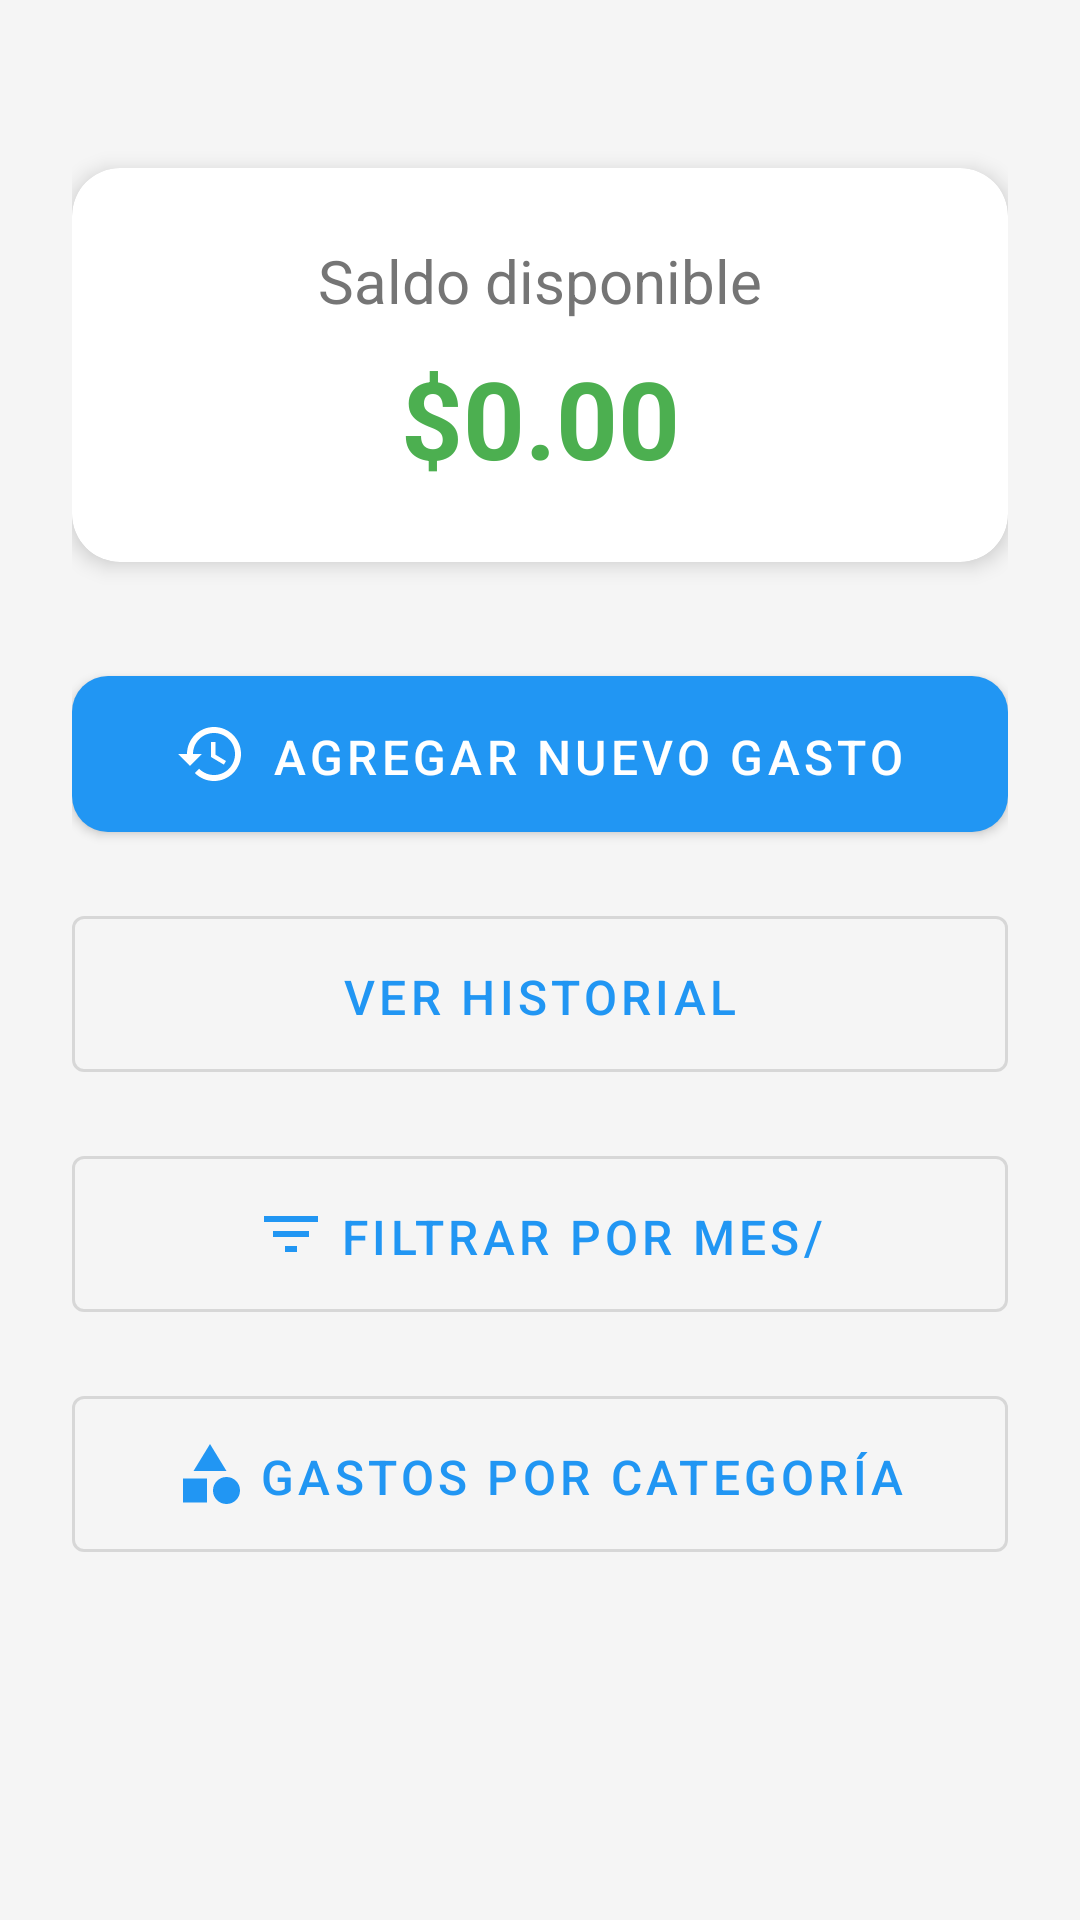

Reconstruct the res/layout file that produces this screen, plus the resources it refers to.
<!-- AndroidManifest.xml: application theme Theme.ExpensesTracker -->
<!-- res/layout/activity_home.xml -->
<?xml version="1.0" encoding="utf-8"?>
<androidx.constraintlayout.widget.ConstraintLayout
    xmlns:android="http://schemas.android.com/apk/res/android"
    xmlns:app="http://schemas.android.com/apk/res-auto"
    android:layout_width="match_parent"
    android:layout_height="match_parent"
    android:background="@color/background"
    android:padding="24dp">

    <com.google.android.material.card.MaterialCardView
        android:id="@+id/balanceCard"
        android:layout_width="match_parent"
        android:layout_height="wrap_content"
        android:layout_marginTop="32dp"
        app:layout_constraintTop_toTopOf="parent">

        <LinearLayout
            android:layout_width="match_parent"
            android:layout_height="wrap_content"
            android:orientation="vertical"
            android:padding="24dp">

            <TextView
                android:layout_width="match_parent"
                android:layout_height="wrap_content"
                android:text="Saldo disponible"
                android:textAlignment="center"
                android:textColor="@color/text_secondary"
                android:textSize="20sp" />

            <TextView
                android:id="@+id/balanceTextView"
                android:layout_width="match_parent"
                android:layout_height="wrap_content"
                android:layout_marginTop="8dp"
                android:text="$0.00"
                android:textAlignment="center"
                android:textColor="@color/secondary"
                android:textSize="36sp"
                android:textStyle="bold" />
        </LinearLayout>
    </com.google.android.material.card.MaterialCardView>

    <com.google.android.material.button.MaterialButton
        android:id="@+id/addExpenseButton"
        android:layout_width="0dp"
        android:layout_height="64dp"
        android:layout_marginTop="32dp"
        android:text="Agregar nuevo gasto"
        android:textSize="16sp"
        app:icon="@drawable/ic_add"
        app:iconGravity="textStart"
        app:layout_constraintEnd_toEndOf="parent"
        app:layout_constraintStart_toStartOf="parent"
        app:layout_constraintTop_toBottomOf="@id/balanceCard" />

    <com.google.android.material.button.MaterialButton
        android:id="@+id/viewHistoryButton"
        style="@style/Widget.MaterialComponents.Button.OutlinedButton"
        android:layout_width="0dp"
        android:layout_height="64dp"
        android:layout_marginTop="16dp"
        android:text="Ver historial"
        android:textSize="16sp"
        app:icon="@drawable/ic_history"
        app:iconGravity="textStart"
        app:layout_constraintEnd_toEndOf="parent"
        app:layout_constraintStart_toStartOf="parent"
        app:layout_constraintTop_toBottomOf="@id/addExpenseButton" />

    <com.google.android.material.button.MaterialButton
        android:id="@+id/filterButton"
        style="@style/Widget.MaterialComponents.Button.OutlinedButton"
        android:layout_width="0dp"
        android:layout_height="64dp"
        android:layout_marginTop="16dp"
        android:text="Filtrar por mes/categoría"
        android:textSize="16sp"
        app:icon="@drawable/ic_filter"
        app:iconGravity="textStart"
        app:layout_constraintEnd_toEndOf="parent"
        app:layout_constraintStart_toStartOf="parent"
        app:layout_constraintTop_toBottomOf="@id/viewHistoryButton" />

    <com.google.android.material.button.MaterialButton
        android:id="@+id/categoryButton"
        style="@style/Widget.MaterialComponents.Button.OutlinedButton"
        android:layout_width="0dp"
        android:layout_height="64dp"
        android:layout_marginTop="16dp"
        android:text="Gastos por categoría"
        android:textSize="16sp"
        app:icon="@drawable/ic_category"
        app:iconGravity="textStart"
        app:layout_constraintEnd_toEndOf="parent"
        app:layout_constraintStart_toStartOf="parent"
        app:layout_constraintTop_toBottomOf="@id/filterButton" />

</androidx.constraintlayout.widget.ConstraintLayout>
<!-- resources referenced by this layout -->
<resources>
  <color name="background">#F5F5F5</color>
  <color name="secondary">#4CAF50</color>
  <color name="text_secondary">#757575</color>
  <!-- drawable ic_add (drawable) -->
  <vector android:height="24dp" android:tint="?attr/colorControlNormal"
      android:viewportHeight="24" android:viewportWidth="24"
      android:width="24dp" xmlns:android="http://schemas.android.com/apk/res/android">
      <path android:fillColor="@android:color/white" android:pathData="M13,3c-4.97,0 -9,4.03 -9,9L1,12l3.89,3.89 0.07,0.14L9,12L6,12c0,-3.87 3.13,-7 7,-7s7,3.13 7,7 -3.13,7 -7,7c-1.93,0 -3.68,-0.79 -4.94,-2.06l-1.42,1.42C8.27,19.99 10.51,21 13,21c4.97,0 9,-4.03 9,-9s-4.03,-9 -9,-9zM12,8v5l4.28,2.54 0.72,-1.21 -3.5,-2.08L13.5,8L12,8z"/>
  </vector>
  <!-- drawable ic_category (drawable) -->
  <vector android:height="24dp" android:tint="?attr/colorControlNormal"
      android:viewportHeight="24" android:viewportWidth="24"
      android:width="24dp" xmlns:android="http://schemas.android.com/apk/res/android">
      <path android:fillColor="@android:color/white" android:pathData="M12,2l-5.5,9h11z"/>
      <path android:fillColor="@android:color/white" android:pathData="M17.5,17.5m-4.5,0a4.5,4.5 0,1 1,9 0a4.5,4.5 0,1 1,-9 0"/>
      <path android:fillColor="@android:color/white" android:pathData="M3,13.5h8v8H3z"/>
  </vector>
  <!-- drawable ic_filter (drawable) -->
  <vector android:height="24dp" android:tint="?attr/colorControlNormal"
      android:viewportHeight="24" android:viewportWidth="24"
      android:width="24dp" xmlns:android="http://schemas.android.com/apk/res/android">
      <path android:fillColor="@android:color/white" android:pathData="M10,18h4v-2h-4v2zM3,6v2h18L21,6L3,6zM6,13h12v-2L6,11v2z"/>
  </vector>
  <style name="Theme.ExpensesTracker" parent="Theme.MaterialComponents.DayNight.NoActionBar">
          
          <item name="colorPrimary">@color/primary</item>
          <item name="colorPrimaryVariant">@color/primary_dark</item>
          <item name="colorOnPrimary">@color/white</item>
  
          
          <item name="colorSecondary">@color/secondary</item>
          <item name="colorSecondaryVariant">@color/secondary_dark</item>
          <item name="colorOnSecondary">@color/black</item>
  
          
          <item name="materialButtonStyle">@style/Widget.App.Button</item>
          <item name="materialCardViewStyle">@style/Widget.App.CardView</item>
      </style>
  <color name="primary">#2196F3</color>
  <color name="primary_dark">#1976D2</color>
  <color name="white">#FFFFFFFF</color>
  <color name="secondary_dark">#388E3C</color>
  <color name="black">#FF000000</color>
  <style name="Widget.App.Button" parent="Widget.MaterialComponents.Button">
          <item name="android:textSize">16sp</item>
          <item name="android:padding">16dp</item>
          <item name="cornerRadius">12dp</item>
      </style>
  <style name="Widget.App.CardView" parent="Widget.MaterialComponents.CardView">
          <item name="cardElevation">4dp</item>
          <item name="cardCornerRadius">16dp</item>
      </style>
</resources>
